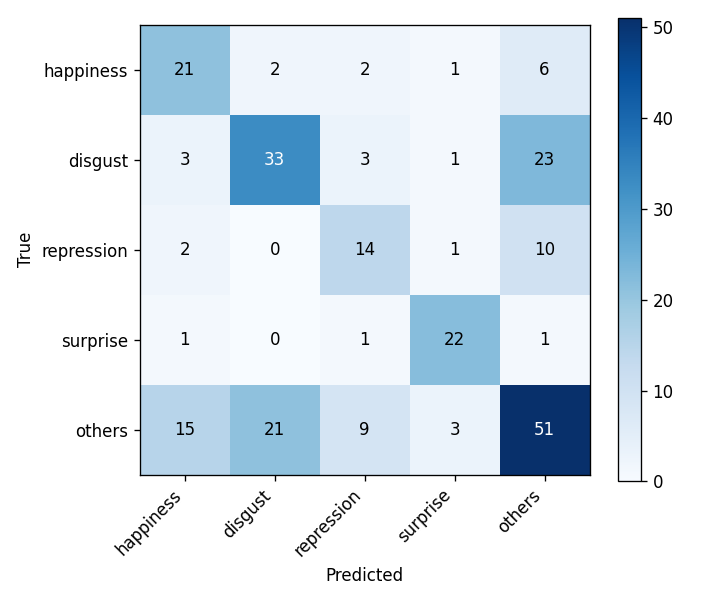

The table this chart was drawn from, first rows:
, happiness, disgust, repression, surprise, others
happiness, 21, 2, 2, 1, 6
disgust, 3, 33, 3, 1, 23
repression, 2, 0, 14, 1, 10
surprise, 1, 0, 1, 22, 1
others, 15, 21, 9, 3, 51
